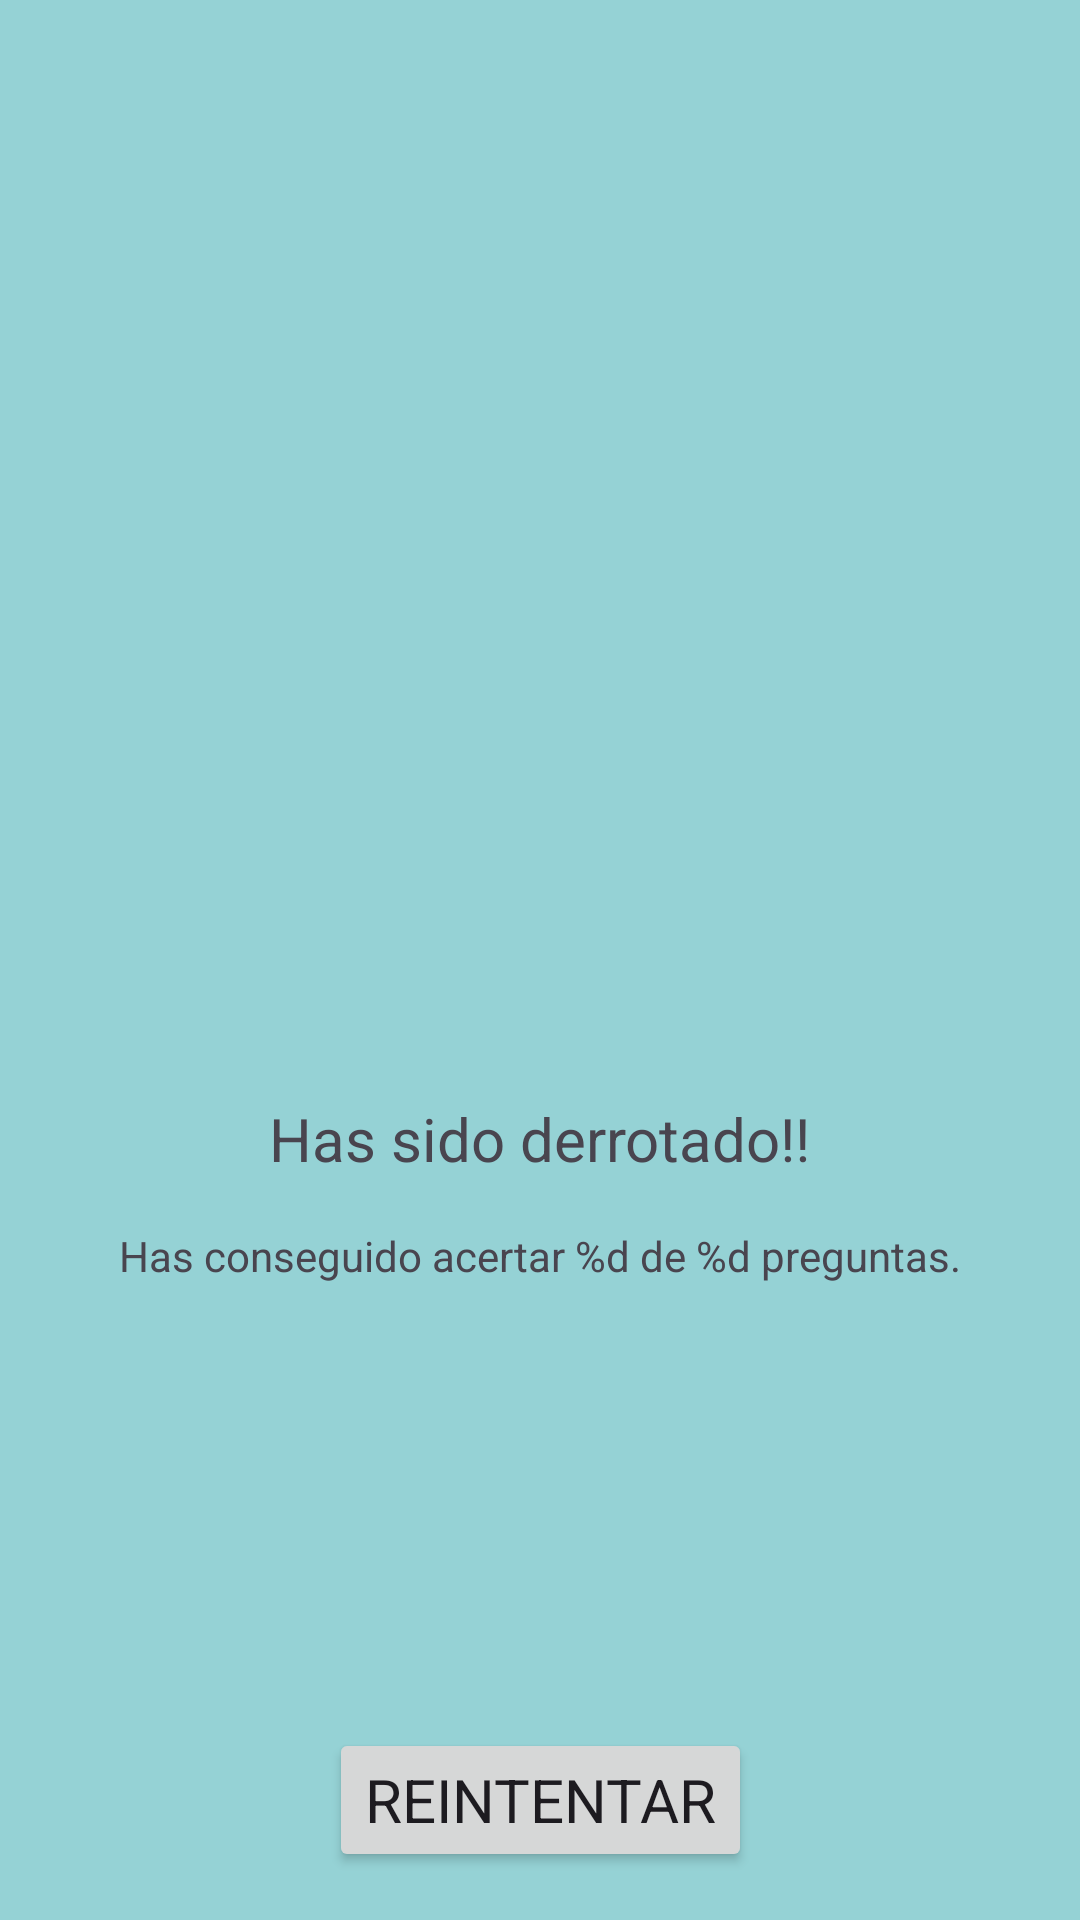

Layout XML and referenced resources for this Android screen:
<!-- AndroidManifest.xml: application theme Theme.OtaKuizz -->
<!-- res/layout/fragment_game_over.xml -->
<?xml version="1.0" encoding="utf-8"?>
<androidx.constraintlayout.widget.ConstraintLayout xmlns:android="http://schemas.android.com/apk/res/android"
    xmlns:app="http://schemas.android.com/apk/res-auto"
    xmlns:tools="http://schemas.android.com/tools"
    android:layout_width="match_parent"
    android:layout_height="match_parent"
    android:background="@color/defeat"
    android:backgroundTint="@color/defeat"
    tools:context=".GameOverFragment">


    <ImageView
        android:id="@+id/imageView3"
        android:layout_width="wrap_content"
        android:layout_height="350dp"
        android:layout_marginTop="16dp"
        android:scaleType="fitCenter"
        android:src="@drawable/defeat"
        app:layout_constraintEnd_toEndOf="parent"
        app:layout_constraintStart_toStartOf="parent"
        app:layout_constraintTop_toTopOf="parent" />

    <Button
        android:id="@+id/btnRetry"
        android:layout_width="wrap_content"
        android:layout_height="wrap_content"
        android:layout_marginBottom="16dp"
        android:text="@string/retry"
        app:layout_constraintBottom_toBottomOf="parent"
        app:layout_constraintEnd_toEndOf="parent"
        app:layout_constraintStart_toStartOf="parent" />

    <TextView
        android:id="@+id/tvDefeated"
        android:layout_width="wrap_content"
        android:layout_height="wrap_content"
        android:text="@string/defeated"
        app:layout_constraintEnd_toEndOf="parent"
        app:layout_constraintStart_toStartOf="parent"
        app:layout_constraintTop_toBottomOf="@+id/imageView3" />
    <TextView
        android:id="@+id/tvRatingOver"
        android:layout_width="wrap_content"
        android:layout_height="wrap_content"
        android:text="@string/rating"
        android:layout_marginTop="16dp"
        android:textSize="14sp"
        app:layout_constraintEnd_toEndOf="parent"
        app:layout_constraintStart_toStartOf="parent"
        app:layout_constraintTop_toBottomOf="@+id/tvDefeated" />
</androidx.constraintlayout.widget.ConstraintLayout>
<!-- resources referenced by this layout -->
<resources>
  <color name="defeat">#FF95D2D5</color>
  <string name="defeated">Has sido derrotado!!</string>
  <string name="rating">Has conseguido acertar %d de %d preguntas.</string>
  <string name="retry">Reintentar</string>
  <style name="Theme.OtaKuizz" parent="Base.Theme.OtaKuizz" />
  <color name="md_theme_light_primary">#006D3D</color>
  <color name="md_theme_light_onPrimary">#FFFFFF</color>
  <color name="md_theme_light_primaryContainer">#97F7B7</color>
  <color name="md_theme_light_onPrimaryContainer">#00210F</color>
  <color name="md_theme_light_secondary">#974810</color>
  <color name="md_theme_light_onSecondary">#FFFFFF</color>
  <color name="md_theme_light_secondaryContainer">#FFDBC9</color>
  <color name="md_theme_light_onSecondaryContainer">#331200</color>
  <color name="md_theme_light_tertiary">#3B6470</color>
  <color name="md_theme_light_onTertiary">#FFFFFF</color>
  <color name="md_theme_light_tertiaryContainer">#BEEAF7</color>
  <color name="md_theme_light_onTertiaryContainer">#001F26</color>
  <color name="md_theme_light_error">#BA1A1A</color>
  <color name="md_theme_light_errorContainer">#FFDAD6</color>
  <color name="md_theme_light_onError">#FFFFFF</color>
  <color name="md_theme_light_onErrorContainer">#410002</color>
  <color name="md_theme_light_background">#FBFDF8</color>
  <color name="md_theme_light_onBackground">#191C1A</color>
  <color name="md_theme_light_surface">#FBFDF8</color>
  <color name="md_theme_light_onSurface">#191C1A</color>
  <color name="md_theme_light_surfaceVariant">#DCE5DB</color>
  <color name="md_theme_light_onSurfaceVariant">#414942</color>
  <color name="md_theme_light_outline">#717971</color>
  <color name="md_theme_light_inverseOnSurface">#F0F1EC</color>
  <color name="md_theme_light_inverseSurface">#2E312E</color>
  <color name="md_theme_light_inversePrimary">#7BDA9C</color>
</resources>
